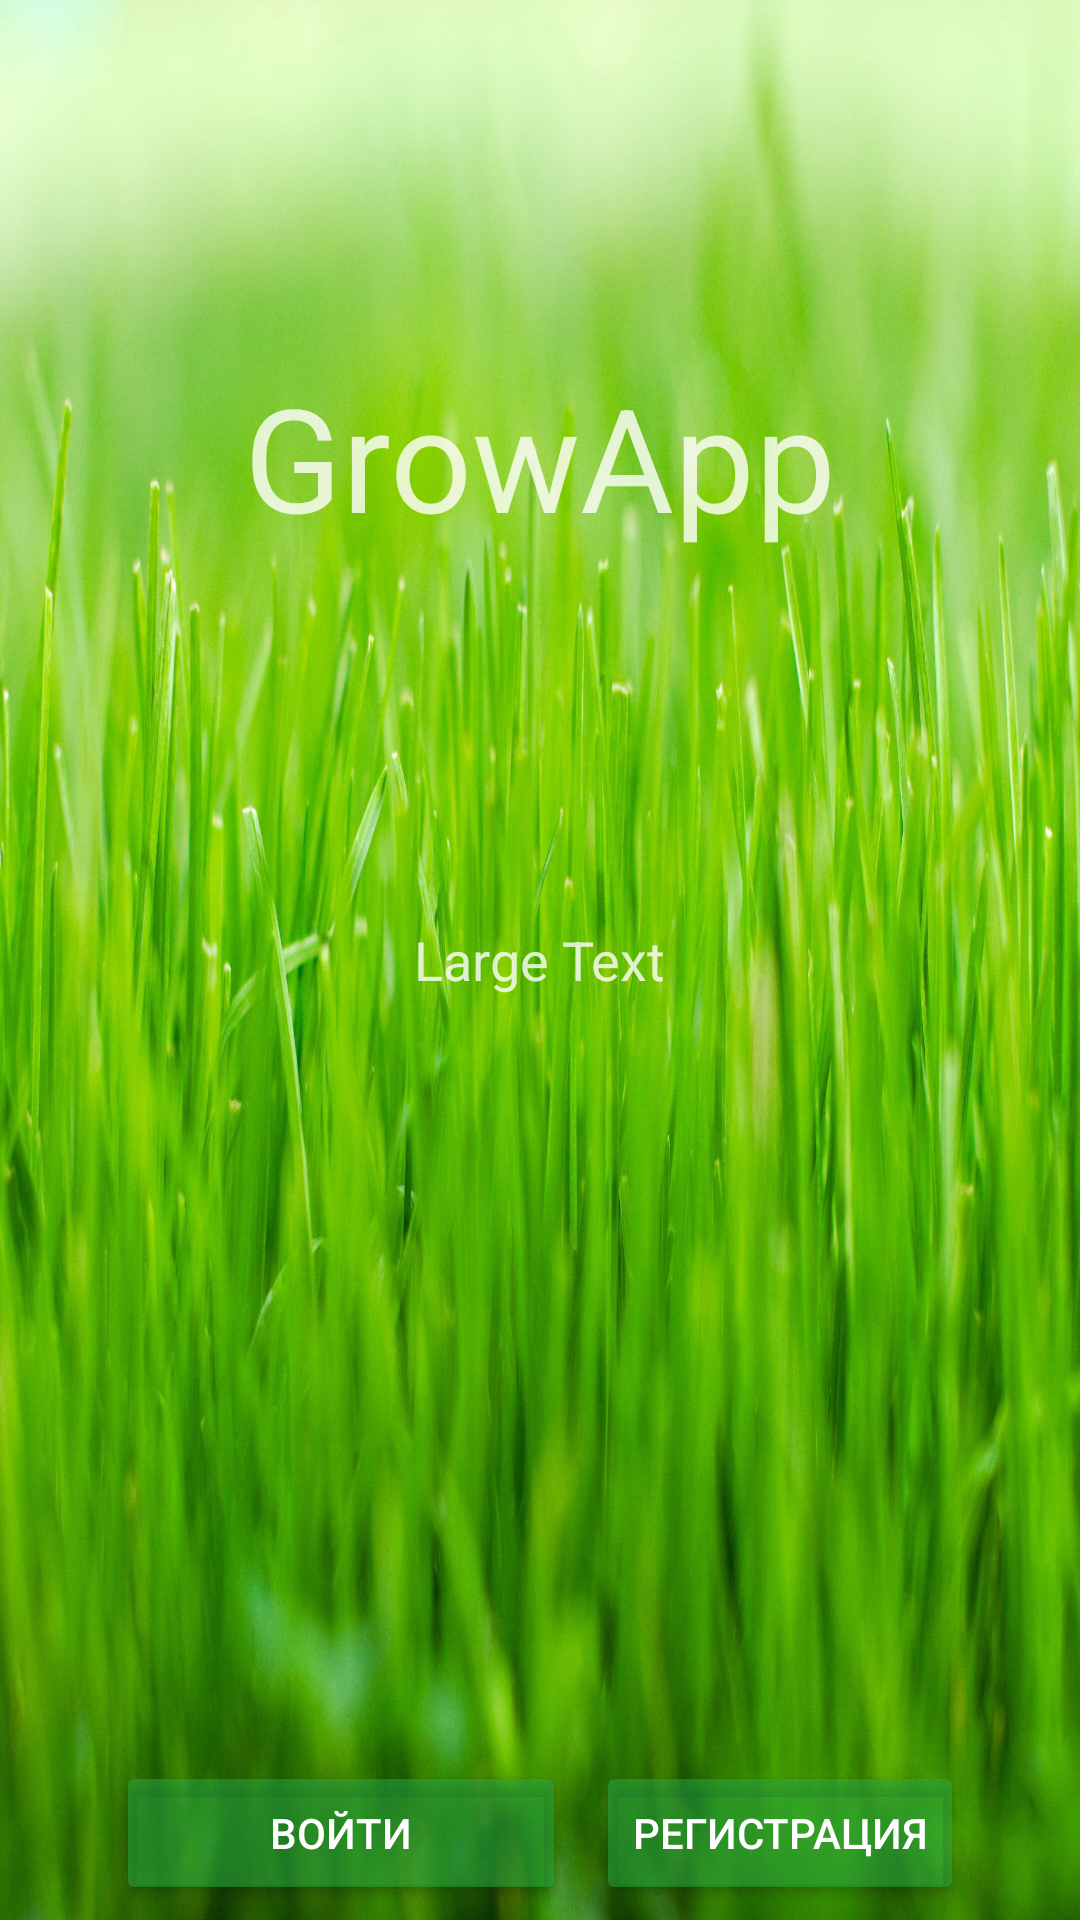

Produce the Android XML layout that renders to this screen, including the resource entries it uses.
<!-- AndroidManifest.xml: application theme AppTheme -->
<!-- res/layout/activity_welcome.xml -->
<?xml version="1.0" encoding="utf-8"?>
<RelativeLayout xmlns:android="http://schemas.android.com/apk/res/android"
    xmlns:tools="http://schemas.android.com/tools"
    android:layout_width="match_parent"
    android:layout_height="match_parent"
    android:paddingBottom="@dimen/activity_vertical_margin"
    android:paddingLeft="@dimen/activity_horizontal_margin"
    android:paddingRight="@dimen/activity_horizontal_margin"
    android:paddingTop="@dimen/activity_vertical_margin"
    tools:context=".activities.WelcomeActivity"
    android:background="@drawable/bg"
    android:id="@+id/welcome_rl"
    >


    <ImageView
        android:id="@+id/background"
        android:layout_width="match_parent"
        android:layout_height="match_parent"
        android:contentDescription="@string/welcome_bg_desc"
        android:scaleType="centerCrop">
    </ImageView>
    <TextView
        android:layout_width="wrap_content"
        android:layout_height="wrap_content"
        android:text="@string/app_name"
        android:id="@+id/textView23"
        android:layout_gravity="center_horizontal"
        android:textSize="48sp"
        android:textColor="#CCffffff"
        android:layout_marginTop="120dp"
        android:layout_alignParentTop="true"
        android:layout_centerHorizontal="true" />
    <LinearLayout
        android:layout_width="wrap_content"
        android:layout_height="wrap_content"
        android:layout_alignParentBottom="true"
        android:layout_centerHorizontal="true">
        <Button
            android:id="@+id/btn_signin"
            android:onClick="SignIn"
            android:text="@string/signin"

            android:layout_width="150dp"
            android:layout_height="wrap_content"
            android:layout_marginBottom="28dp"
            android:layout_margin="5dp"/>
        <Button
            android:id="@+id/btn_reg"
            android:onClick="Registration"
            android:text="@string/reg"
            android:layout_width="wrap_content"
            android:layout_height="wrap_content"
            android:layout_margin="5dp"/>
    </LinearLayout>

    <TextView
        android:layout_width="wrap_content"
        android:layout_height="wrap_content"
        android:textAppearance="?android:attr/textAppearanceMedium"
        android:text="Large Text"
        android:id="@+id/welcome_tv_proc"
        android:textColor="#CCffffff"
        android:layout_centerVertical="true"
        android:layout_centerHorizontal="true" />
</RelativeLayout>
<!-- resources referenced by this layout -->
<resources>
  <!-- drawable bg: jpg bitmap (drawable, 544123 bytes) -->
  <string name="app_name">GrowApp</string>
  <string name="reg">Регистрация</string>
  <string name="signin">Войти</string>
  <string name="welcome_bg_desc">Добро пожаловать</string>
  <style name="AppTheme" parent="Theme.AppCompat">
          <item name="colorButtonNormal">#8527a943</item>
      </style>
</resources>
